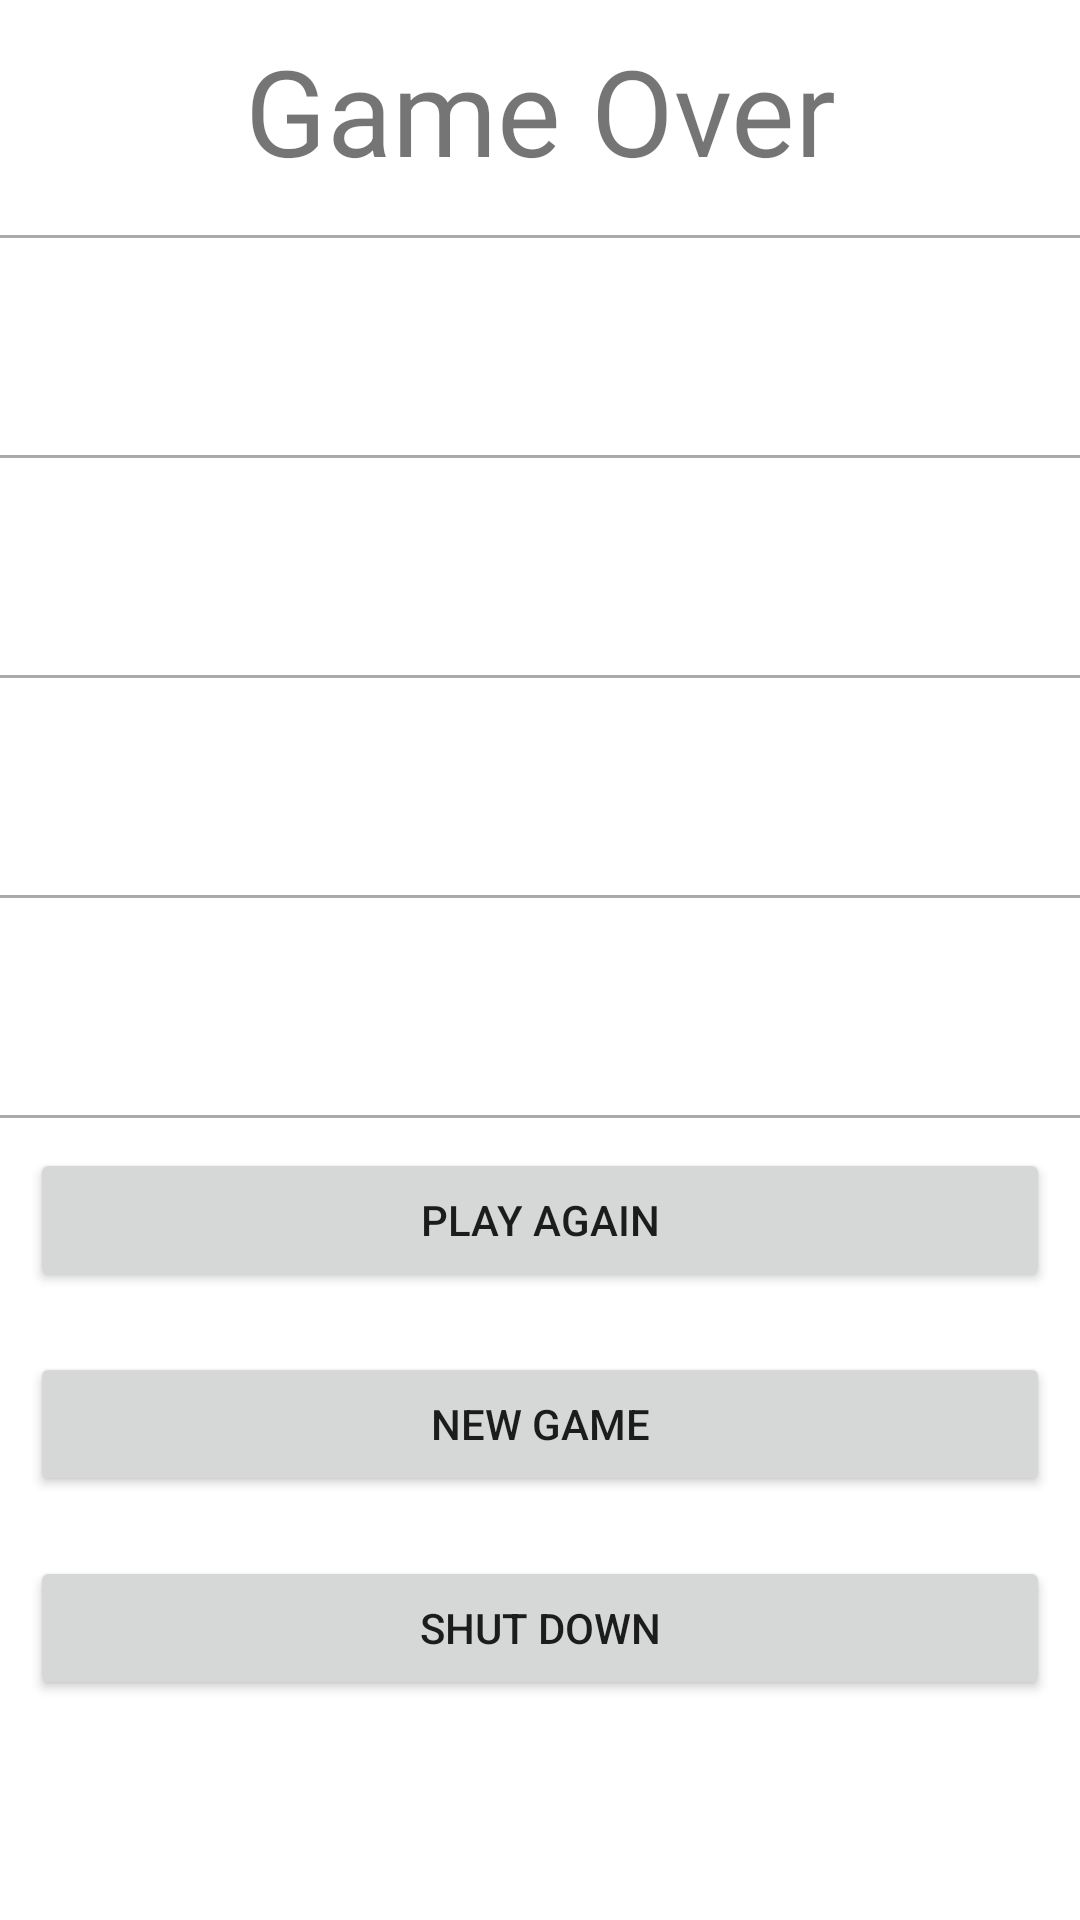

Android layout source for this screen:
<!-- AndroidManifest.xml: application theme Theme.SmartBox -->
<!-- res/layout/results_fragment.xml -->
<?xml version="1.0" encoding="utf-8"?>
<LinearLayout
    xmlns:android="http://schemas.android.com/apk/res/android"
    android:orientation="vertical"
    android:layout_width="match_parent"
    android:layout_height="match_parent">

    <TextView
        android:id="@+id/game_over"
        android:layout_width="match_parent"
        android:layout_height="wrap_content"
        android:layout_margin="10sp"
        android:gravity="center"
        android:textSize="40sp"
        android:text="@string/game_over" />

    <View
        android:layout_width="match_parent"
        android:layout_height="1dp"
        android:layout_marginTop="5dp"
        android:background="@android:color/darker_gray"/>

    <include
        android:id="@+id/room_one_scores"
        layout="@layout/list_item_result"/>

    <include
        android:id="@+id/room_two_scores"
        layout="@layout/list_item_result"/>

    <include
        android:id="@+id/room_three_scores"
        layout="@layout/list_item_result"/>

    <include
        android:id="@+id/room_four_scores"
        layout="@layout/list_item_result"/>






    <Button
        android:id="@+id/play_again_button"
        android:layout_width="match_parent"
        android:layout_height="wrap_content"
        android:layout_margin="10sp"
        android:text="@string/play_again" />

    <Button
        android:id="@+id/new_game"
        android:layout_width="match_parent"
        android:layout_height="wrap_content"
        android:layout_margin="10sp"
        android:text="@string/new_game" />

    <Button
        android:id="@+id/shut_down"
        android:layout_width="match_parent"
        android:layout_height="wrap_content"
        android:layout_margin="10sp"
        android:text="@string/shutdown" />
</LinearLayout>
<!-- res/layout/list_item_result.xml (included above) -->
<?xml version="1.0" encoding="utf-8"?>
<LinearLayout xmlns:android="http://schemas.android.com/apk/res/android"
    android:orientation="vertical"
    android:layout_width="match_parent"
    android:layout_height="wrap_content">

    <TextView
        android:id="@+id/room_number"
        android:layout_width="match_parent"
        android:layout_height="wrap_content"
        android:gravity="center"
        android:textSize="20sp"
        android:text="" />

    <TextView
        android:id="@+id/scores"
        android:layout_width="match_parent"
        android:layout_height="wrap_content"
        android:gravity="center"
        android:textSize="30sp"
        android:text="" />

    <View
        android:layout_width="match_parent"
        android:layout_height="1dp"
        android:layout_marginTop="5dp"
        android:background="@android:color/darker_gray"/>

</LinearLayout>
<!-- resources referenced by this layout -->
<resources>
  <string name="game_over">Game Over</string>
  <string name="new_game">New Game</string>
  <string name="play_again">Play Again</string>
  <string name="shutdown">Shut Down</string>
  <style name="Theme.SmartBox" parent="Theme.MaterialComponents.DayNight.DarkActionBar">
          
          <item name="colorPrimary">@color/rezzil_red</item>
          <item name="colorPrimaryVariant">@color/rezzil_burgundy</item>
          <item name="colorOnPrimary">@color/white</item>
          
          <item name="colorSecondary">@color/teal_200</item>
          <item name="colorSecondaryVariant">@color/teal_700</item>
          <item name="colorOnSecondary">@color/black</item>
          
          <item name="android:statusBarColor" tools:targetApi="l">?attr/colorPrimaryVariant</item>
          
      </style>
  <color name="rezzil_red">#aa001d</color>
  <color name="rezzil_burgundy">#660032</color>
  <color name="white">#FFFFFFFF</color>
  <color name="teal_200">#FF03DAC5</color>
  <color name="teal_700">#FF018786</color>
  <color name="black">#FF000000</color>
</resources>
